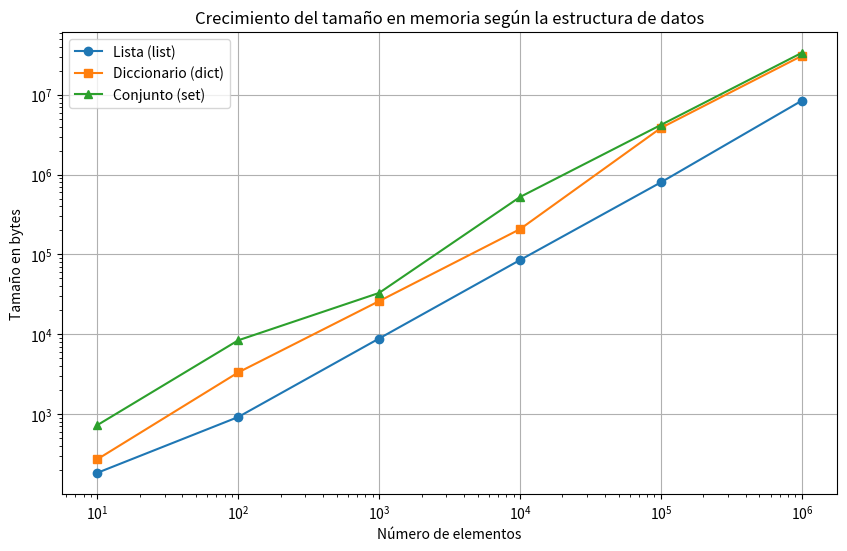

This chart was generated by the following Python code:
import sys
import matplotlib.pyplot as plt
import random
import string

"""
[redacted]
[redacted]
Actividad 6   Primer parcial
"""

#Función para generar una cadena aleatoria de longitud fija //Función sacada de git
def generar_cadena(longitud=10):
    return ''.join(random.choices(string.ascii_letters + string.digits, k=longitud))

#Función para medir el tamaño de una estructura con "n" elementos
def medir_tamano(n):
    lista = [generar_cadena() for _ in range(n)]  #Lista con las cadenas aleatorias
    diccionario = {generar_cadena(): generar_cadena() for _ in range(n)}  #Diccionario con claves y valores aleatorios
    conjunto = {generar_cadena() for _ in range(n)}  #Conjunto con cadenas únicas aleatorias

    return sys.getsizeof(lista), sys.getsizeof(diccionario), sys.getsizeof(conjunto) #Obtenemos nuestros datos para ver cual es la mas pesada (ocupa mas memoria...Mi compu se trabo despues de esto xd

#Rango de tamaños a probar
rangos = [10, 100, 1000, 10000, 100000, 1000000]

"""
    La verdad esto lo hizo chat
"""
tam_listas = []
tam_dicts = []
tam_sets = []

# Medir tamaños para cada cantidad de elementos
for n in rangos:
    tam_lista, tam_dict, tam_set = medir_tamano(n)
    tam_listas.append(tam_lista)
    tam_dicts.append(tam_dict)
    tam_sets.append(tam_set)

# Graficar los resultados
plt.figure(figsize=(10, 6))
plt.plot(rangos, tam_listas, marker='o', label="Lista (list)")
plt.plot(rangos, tam_dicts, marker='s', label="Diccionario (dict)")
plt.plot(rangos, tam_sets, marker='^', label="Conjunto (set)")

plt.xlabel("Número de elementos")
plt.ylabel("Tamaño en bytes")
plt.title("Crecimiento del tamaño en memoria según la estructura de datos")
plt.xscale("log")  # Escala logarítmica para mejor visualización
plt.yscale("log")
plt.legend()
plt.grid(True)
plt.show()
